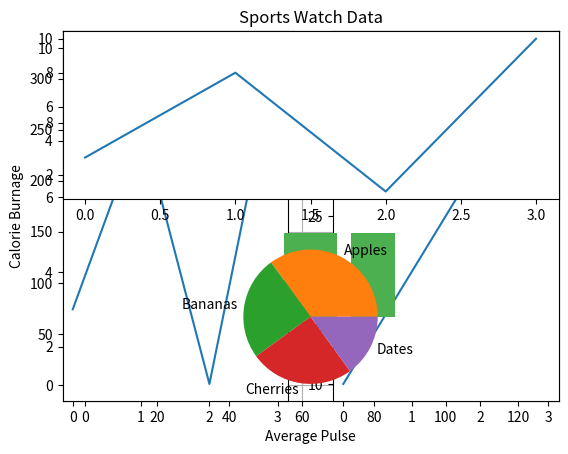

Write the Python code that produced this figure.
import matplotlib.pyplot as plt
import numpy as np

xpoints = np.array([1, 8]) 
ypoints = np.array([3, 10])

plt.plot(xpoints, ypoints) 
plt.show()

xpoints = np.array([1, 2, 6, 8])
ypoints = np.array([3, 8, 1, 10])

plt.plot(xpoints, ypoints) 
plt.show()

ypoints = np.array([3, 8, 1, 10]) 
plt.plot(ypoints, linestyle = 'dotted') 
plt.show()

x = np.array([80, 85, 90, 95, 100, 105, 110, 115, 120, 125])
y	= np.array([240, 250, 260, 270, 280, 290, 300, 310, 320, 330])
plt.plot(x, y)
plt.title("Sports Watch Data") 
plt.xlabel("Average Pulse") 
plt.ylabel("Calorie Burnage")
plt.show()

x = np.array([5,7,8,7,2,17,2,9,4,11,12,9,6])
y = np.array([99,86,87,88,111,86,103,87,94,78,77,85,86])
plt.scatter(x, y) 
plt.show()

x = np.array([80, 85, 90, 95, 100, 105, 110, 115, 120, 125])
y	= np.array([240, 250, 260, 270, 280, 290, 300, 310, 320, 330])
plt.title("Sports Watch Data")
plt.xlabel("Average Pulse")
plt.ylabel("Calorie Burnage")
plt.plot(x, y)
plt.grid()
plt.show()

# plot 1:
x = np.array([0, 1, 2, 3])
y = np.array([3, 8, 1, 10])

plt.subplot(1, 2, 1) 
plt.plot(x,y)

#plot 2:
x = np.array([0, 1, 2, 3])
y = np.array([10, 20, 30, 40])

plt.subplot(1, 2, 2) 
plt.plot(x,y)

plt.show()


# plot 1:
x = np.array([0, 1, 2, 3])
y = np.array([3, 8, 1, 10])

plt.subplot(2, 1, 1) 
plt.plot(x,y)

#plot 2:
x = np.array([0, 1, 2, 3])
y = np.array([10, 20, 30, 40])

plt.subplot(2, 1, 2) 
plt.plot(x,y)

plt.show()

x = np.array(["A", "B", "C", "D"])
y = np.array([3, 8, 1, 10])

plt.bar(x,y) 
plt.show()


x = np.array(["A", "B", "C", "D"])
y = np.array([3, 8, 1, 10])

plt.bar(x, y, color = "#4CAF50")
plt.show()


y = np.array([35, 25, 25, 15])
mylabels	= ["Apples", "Bananas", "Cherries", "Dates"]

plt.pie(y, labels = mylabels) 
plt.show()
